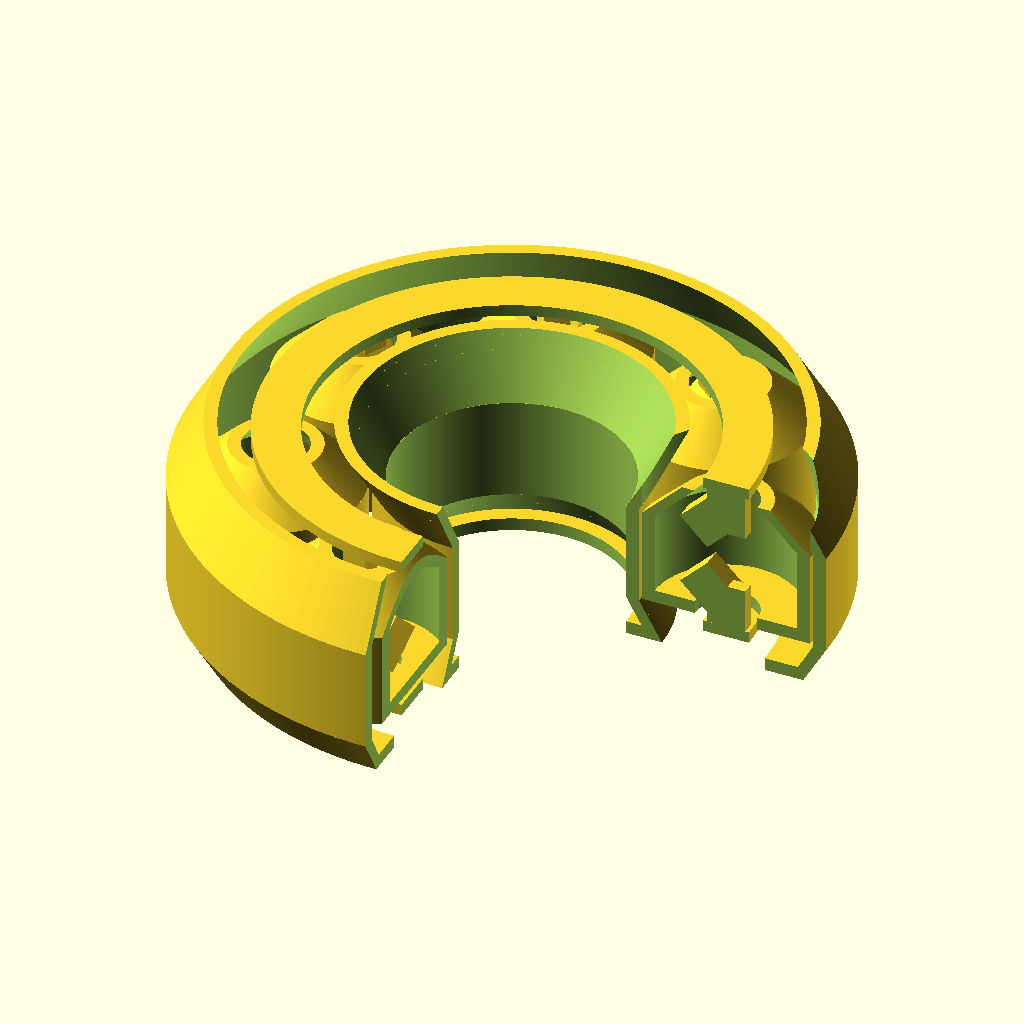
Cell 1 — every parameter at its default value.
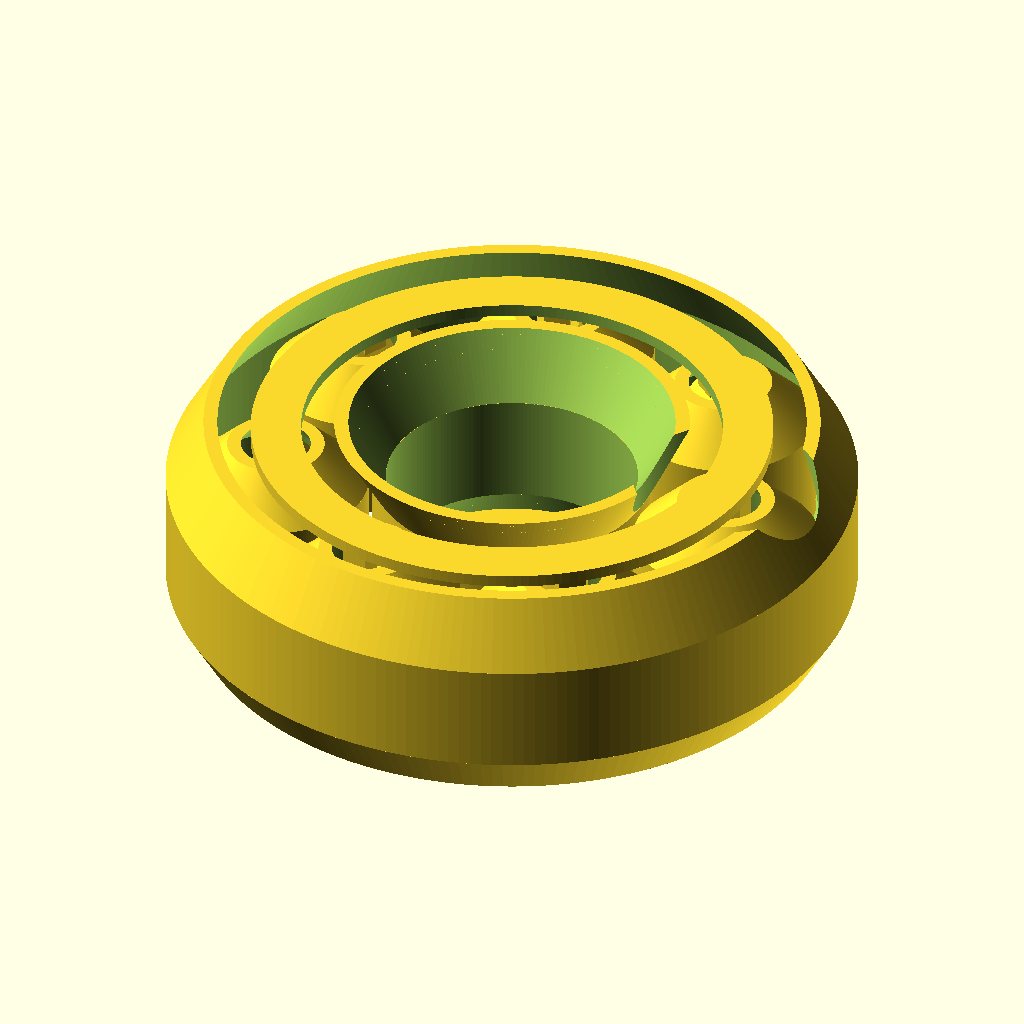
Cell 2: part = "all" (everything else at default).
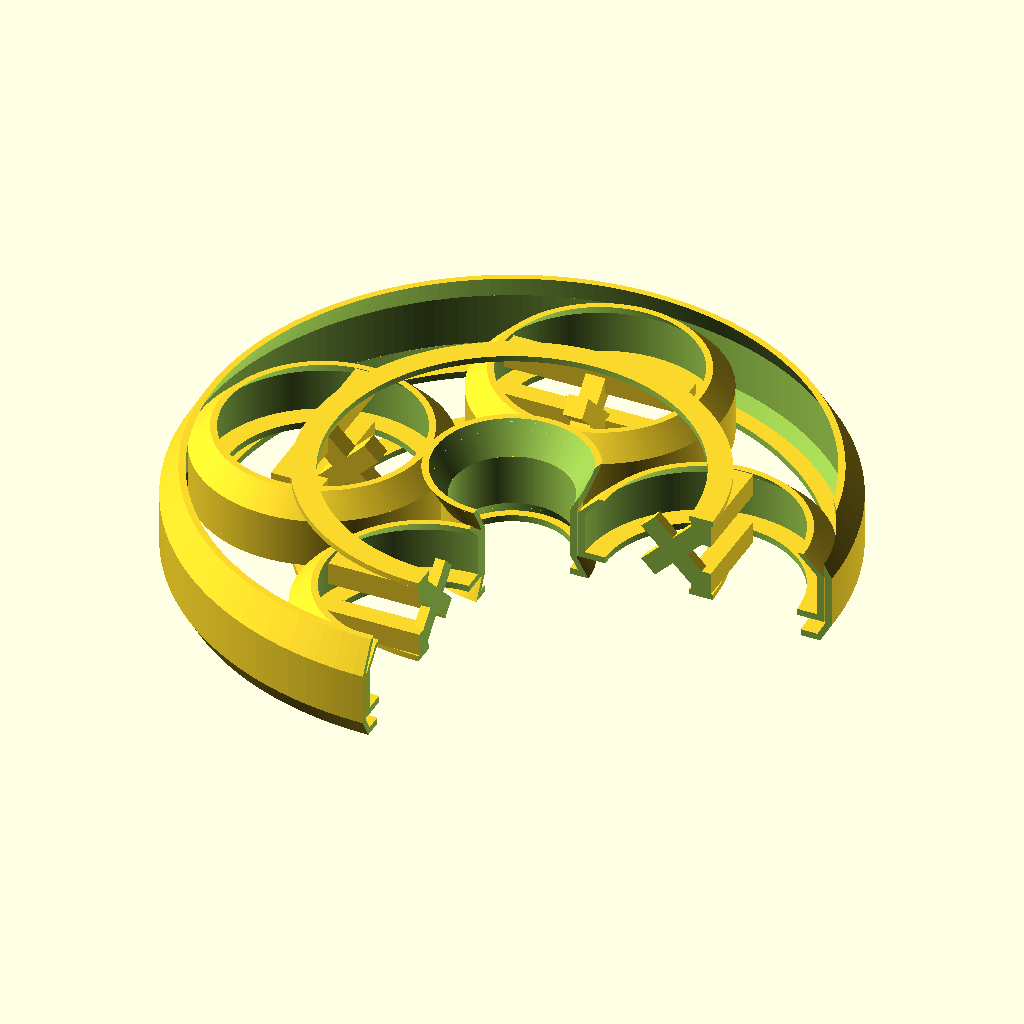
Cell 3 — outerRadius set to 22, the other parameters unchanged.
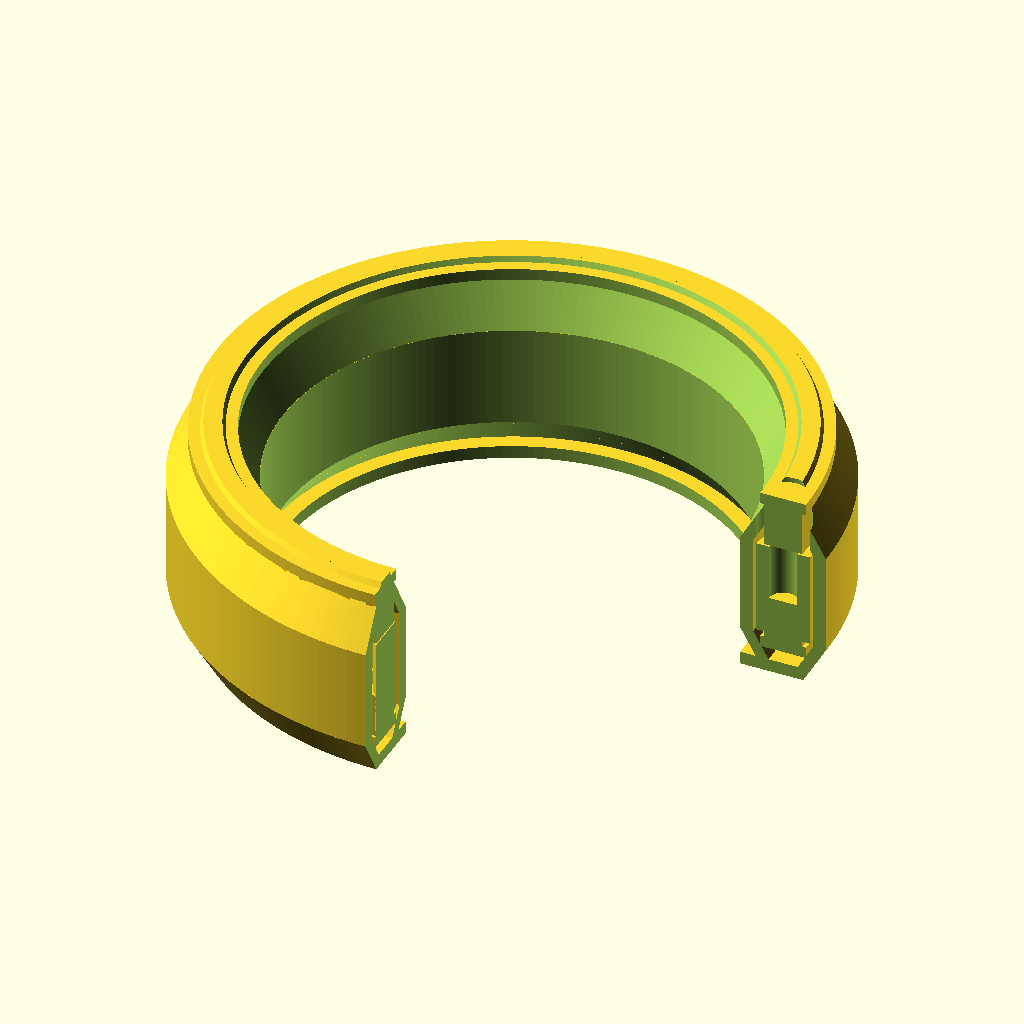
Cell 4: innerRadius = 8 (everything else at default).
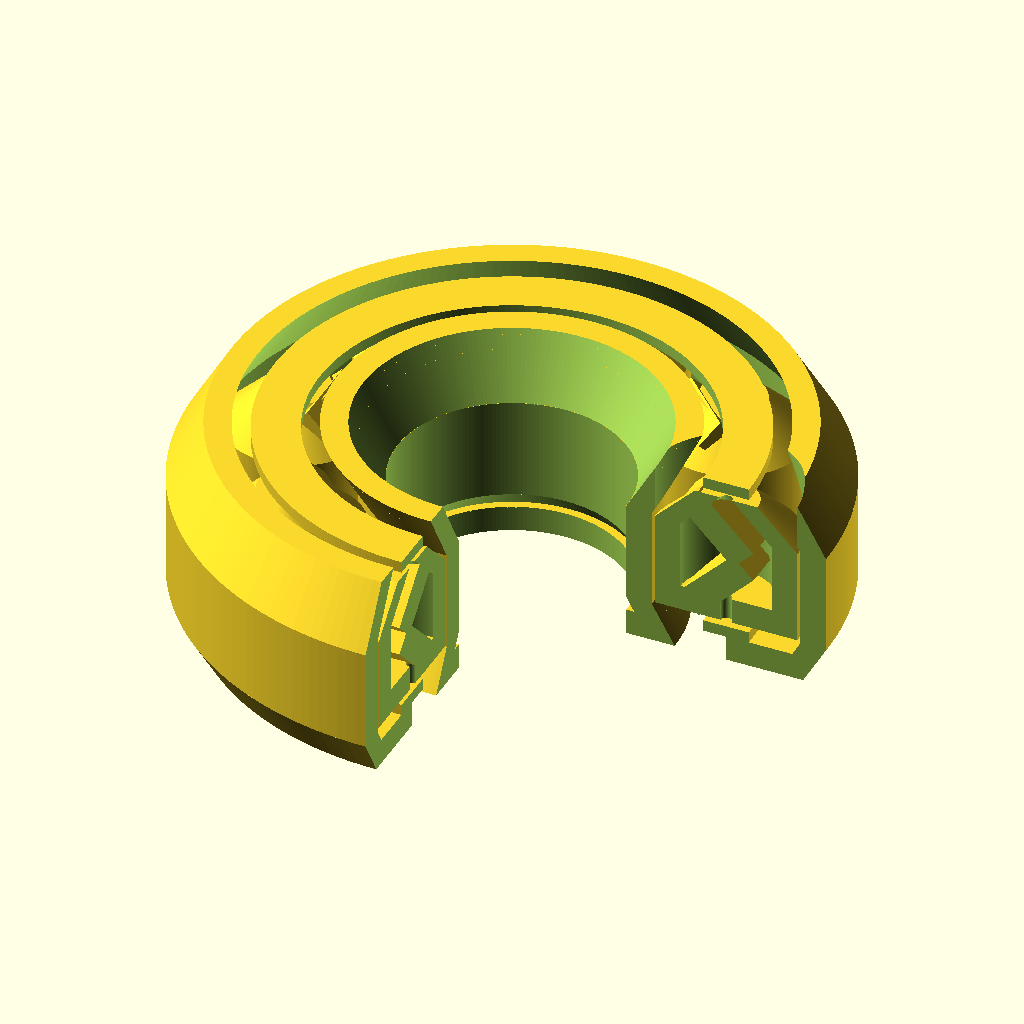
Cell 5: wallThickness = 0.9 (everything else at default).
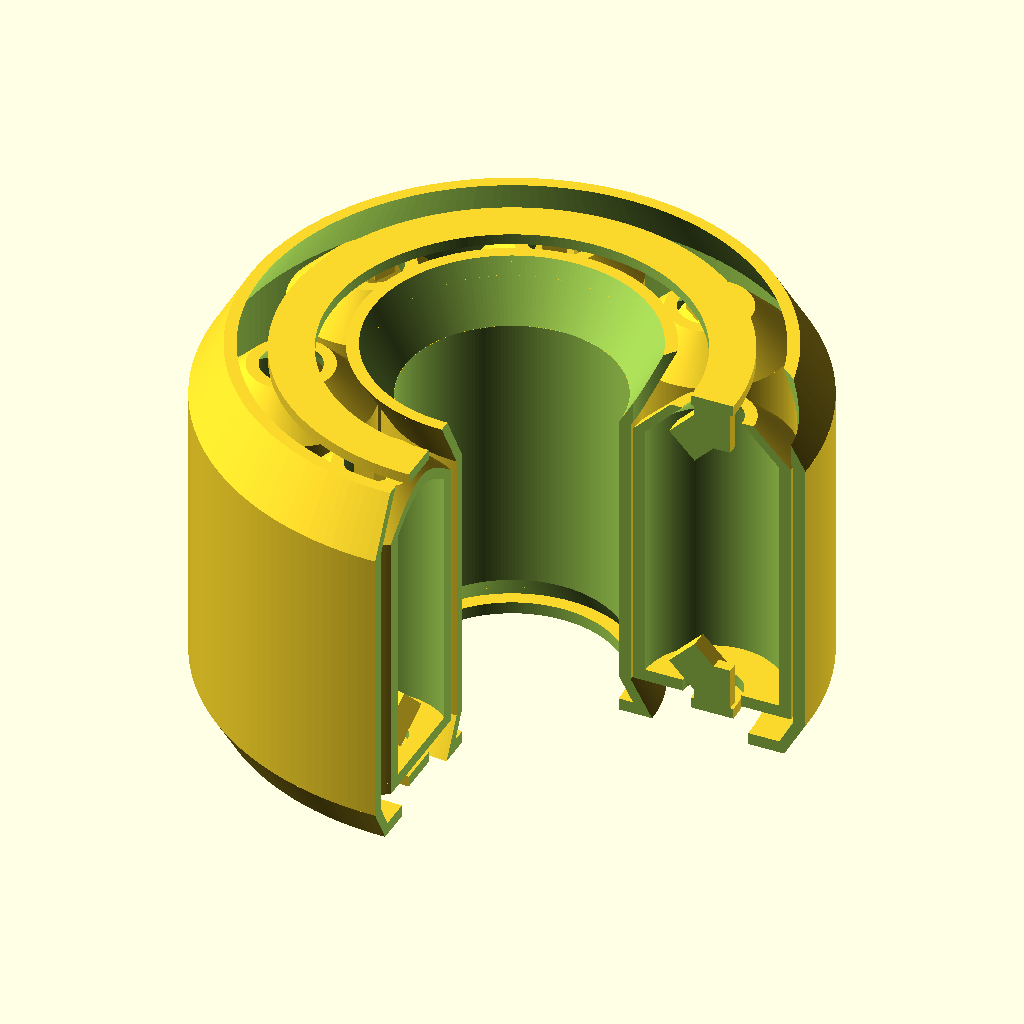
Cell 6: the same model with width = 14.
All cells are drawn from the same view direction (rotation 55°, 0°, 25°, orthographic, colour scheme Cornfield), but the view is re-fitted for each cell, so position and scale can differ between cells as well as the parameter.
Source of the model, inputs/thingiverse/files/thing-2773184/files/vase-bearing.scad:
/* [Basic] */

// Which part would you like to see?
part = "section"; // [all:Everything, outer: Outer Race, inner:Inner Race, roller:One Roller, retainer: One Retainer, section:Cross section]

// Render quality
$fn=200; // [20:Fast viewing, 200:Quality printing]

// Outer Radius
outerRadius = 11;

// Inner Radius
innerRadius = 4;

// Thickness of walls
wallThickness = 0.45;

// Width
width = 7;

// Tolerance (extra space between rollers and races)
tolerance = 0.1;

/* [Advanced: Race Lip] */

raceUpperLipWidth = 1.2;

raceUpperLipHeight = raceUpperLipWidth * tan(60);

raceLowerLipWidth = 0.8;

raceLowerLipHeight = raceLowerLipWidth * tan(60);

/* [Advanced: Outer Race] */

outerRaceRadius = outerRadius - wallThickness;

/* [Advanced: Inner Race] */

innerRaceRadius = innerRadius + wallThickness;

/* [Advanced: Rollers] */

rollerRaceLipWidth = 1.4;

rollerRaceLipHeight = rollerRaceLipWidth * tan(45);

rollerRaceRadius = (outerRaceRadius - innerRaceRadius)/2 - tolerance;

rollerCentreDistance = innerRaceRadius + tolerance + rollerRaceRadius;

rollerBaseHeight = raceLowerLipHeight + tolerance;

rollerInnerRadius = rollerRaceRadius - rollerRaceLipWidth - wallThickness;

rollerMidsectionHeight = width - raceUpperLipHeight - raceLowerLipHeight - tolerance*2;

rollerTopHeight = rollerBaseHeight + rollerMidsectionHeight + rollerRaceLipHeight;

rollerHoleRadius = rollerRaceRadius - rollerRaceLipWidth - wallThickness;

// Number of rollers
numRollers = floor(PI * rollerCentreDistance * 2 / (rollerRaceRadius*2 + tolerance * 4));

echo (numRollers=numRollers);

/* [Advanced: Retainer] */

retainerBaseHeight = 0.4;

retainerBottomHeight = rollerBaseHeight - retainerBaseHeight - tolerance*2;

retainerUpperHeight = rollerTopHeight + retainerBaseHeight + tolerance*2;


//All();
//Section();
//Outer();
//Inner();
//Roller();
//Rollers();
//Retainer();


module Ring(height, lowerRadius, upperRadius, thickness){
    difference(){
        cylinder(height, lowerRadius, upperRadius);
        
        translate([0,0,-0.01])
        cylinder(height+0.02, lowerRadius - thickness, upperRadius - thickness);
    }
}


module OuterHalf(raceLipHeight, raceLipWidth){
    partWidth = width - raceUpperLipHeight - raceLowerLipHeight;
    
    //mid section
    translate([0, 0, raceLipHeight])
    Ring(partWidth, outerRadius, outerRadius, wallThickness);
    
    //lip
    Ring(raceLipHeight, outerRadius - raceLipWidth, outerRadius, wallThickness);
 }

module Outer(){
    difference(){
        union(){
            OuterHalf(raceLowerLipHeight, raceLowerLipWidth);
            
            mirror([0,0,1])
            translate([0,0,-width])
            OuterHalf(raceUpperLipHeight, raceUpperLipWidth);
        }
        
        // hole to slide in roller
        translate([rollerCentreDistance,0,width/2])
        cylinder(width, rollerRaceRadius, rollerRaceRadius);
        
    }
    
    // bottom
    Ring(wallThickness, outerRadius - raceLowerLipWidth, outerRadius - raceLowerLipWidth, wallThickness*3);
}

module InnerHalf(raceLipHeight, raceLipWidth){
    partWidth = width - raceUpperLipHeight - raceLowerLipHeight;
    
    //mid section
    translate([0,0,raceLipHeight])
    Ring(partWidth, innerRaceRadius, innerRaceRadius, wallThickness);

    //lip
    Ring(raceLipHeight, innerRaceRadius + raceLipWidth, innerRaceRadius, wallThickness);    
}

module Inner(){
    difference(){
        union(){
            InnerHalf(raceLowerLipHeight, raceLowerLipWidth);
            
            mirror([0,0,1])
            translate([0,0,-width])
            InnerHalf(raceUpperLipHeight, raceUpperLipWidth);
        }
        
        // hole to slide in roller
        translate([rollerCentreDistance,0,width/2])
        cylinder(width, rollerRaceRadius, rollerRaceRadius);
    }
    
    // bottom
    Ring(wallThickness, innerRadius + raceLowerLipWidth, innerRadius + raceLowerLipWidth, raceLowerLipWidth);
}

module Roller(){   
    //lip
    translate([0,0,rollerMidsectionHeight])
    difference(){
        cylinder(rollerRaceLipHeight, rollerRaceRadius, rollerRaceRadius -rollerRaceLipWidth);
        
        translate([0,0,-0.01])
        cylinder(rollerRaceLipHeight+0.02, rollerRaceRadius - wallThickness, rollerRaceRadius -rollerRaceLipWidth - wallThickness);
    }
    
    //mid section
    difference(){
        cylinder(rollerMidsectionHeight, rollerRaceRadius, rollerRaceRadius);
        
        translate([0,0,-0.01])
        cylinder(rollerMidsectionHeight+0.02, rollerRaceRadius - wallThickness, rollerRaceRadius - wallThickness);
    }
    
    //bottom
    Ring(wallThickness, rollerRaceRadius, rollerRaceRadius, rollerRaceRadius - rollerHoleRadius);
}

module Rollers(){
    translate([0,0,rollerBaseHeight])
    for (angle=[0:360/numRollers:360])
        rotate([0,0,angle])
        translate([rollerCentreDistance,0,0])
        Roller();
}

module RetainerClip(){
    clipWidth = wallThickness * 3;
    midClipHeight = (rollerRaceRadius-wallThickness)/cos(45)/2.2;
    
    //mid 
    translate([0,0,retainerBaseHeight+wallThickness + tolerance*2])
    rotate([0,-45,0])
    translate([0,0,midClipHeight/2])
    cube([clipWidth,clipWidth,midClipHeight], center=true);
    
    baseWidth = wallThickness * 3;
    baseLength = 2*sqrt(pow(rollerHoleRadius -tolerance*3, 2) - pow(baseWidth/2, 2));
    baseHeight = wallThickness*3 + tolerance*2;
    // base
    translate([0,0,retainerBaseHeight+baseHeight/2])
    cube([baseWidth, baseLength, baseHeight], center=true);
}

module Retainer(){
    Ring(retainerBaseHeight, rollerCentreDistance+0.8, rollerCentreDistance+0.8, 1.6);

    for (angle=[0:360/numRollers:360])
        rotate([0,0,angle])
        translate([rollerCentreDistance,0,0])
        RetainerClip();
}

module All(){
    Outer();
    Inner();
    Rollers();
    translate([0,0,retainerBottomHeight])
    Retainer();
    
    translate([0,0,retainerUpperHeight])
    mirror([0,0,1])
    Retainer(isTop=false);
}

module Section(){
    difference(){
        All();
        
        translate([0,-500,-0.01])
        cube([500,500,500]);
    }
}

module PrintPart(){
    if (part == "all") {
		All();
	} else if (part == "outer") {
		Outer();
	}else if (part == "inner") {
		Inner();
    }else if (part == "roller") {
		Roller();
    }else if (part == "retainer") {
		Retainer();
    }else if (part == "section") {
		Section();
	}
}

PrintPart();
Parameter table extracted from the source (name, type, default, range or options):
part: string, default "section", options "all", "outer", "inner", "roller", "retainer", "section"
outerRadius: number, default 11
innerRadius: number, default 4
wallThickness: number, default 0.45
width: number, default 7
tolerance: number, default 0.1
raceUpperLipWidth: number, default 1.2
raceLowerLipWidth: number, default 0.8
rollerRaceLipWidth: number, default 1.4
retainerBaseHeight: number, default 0.4
